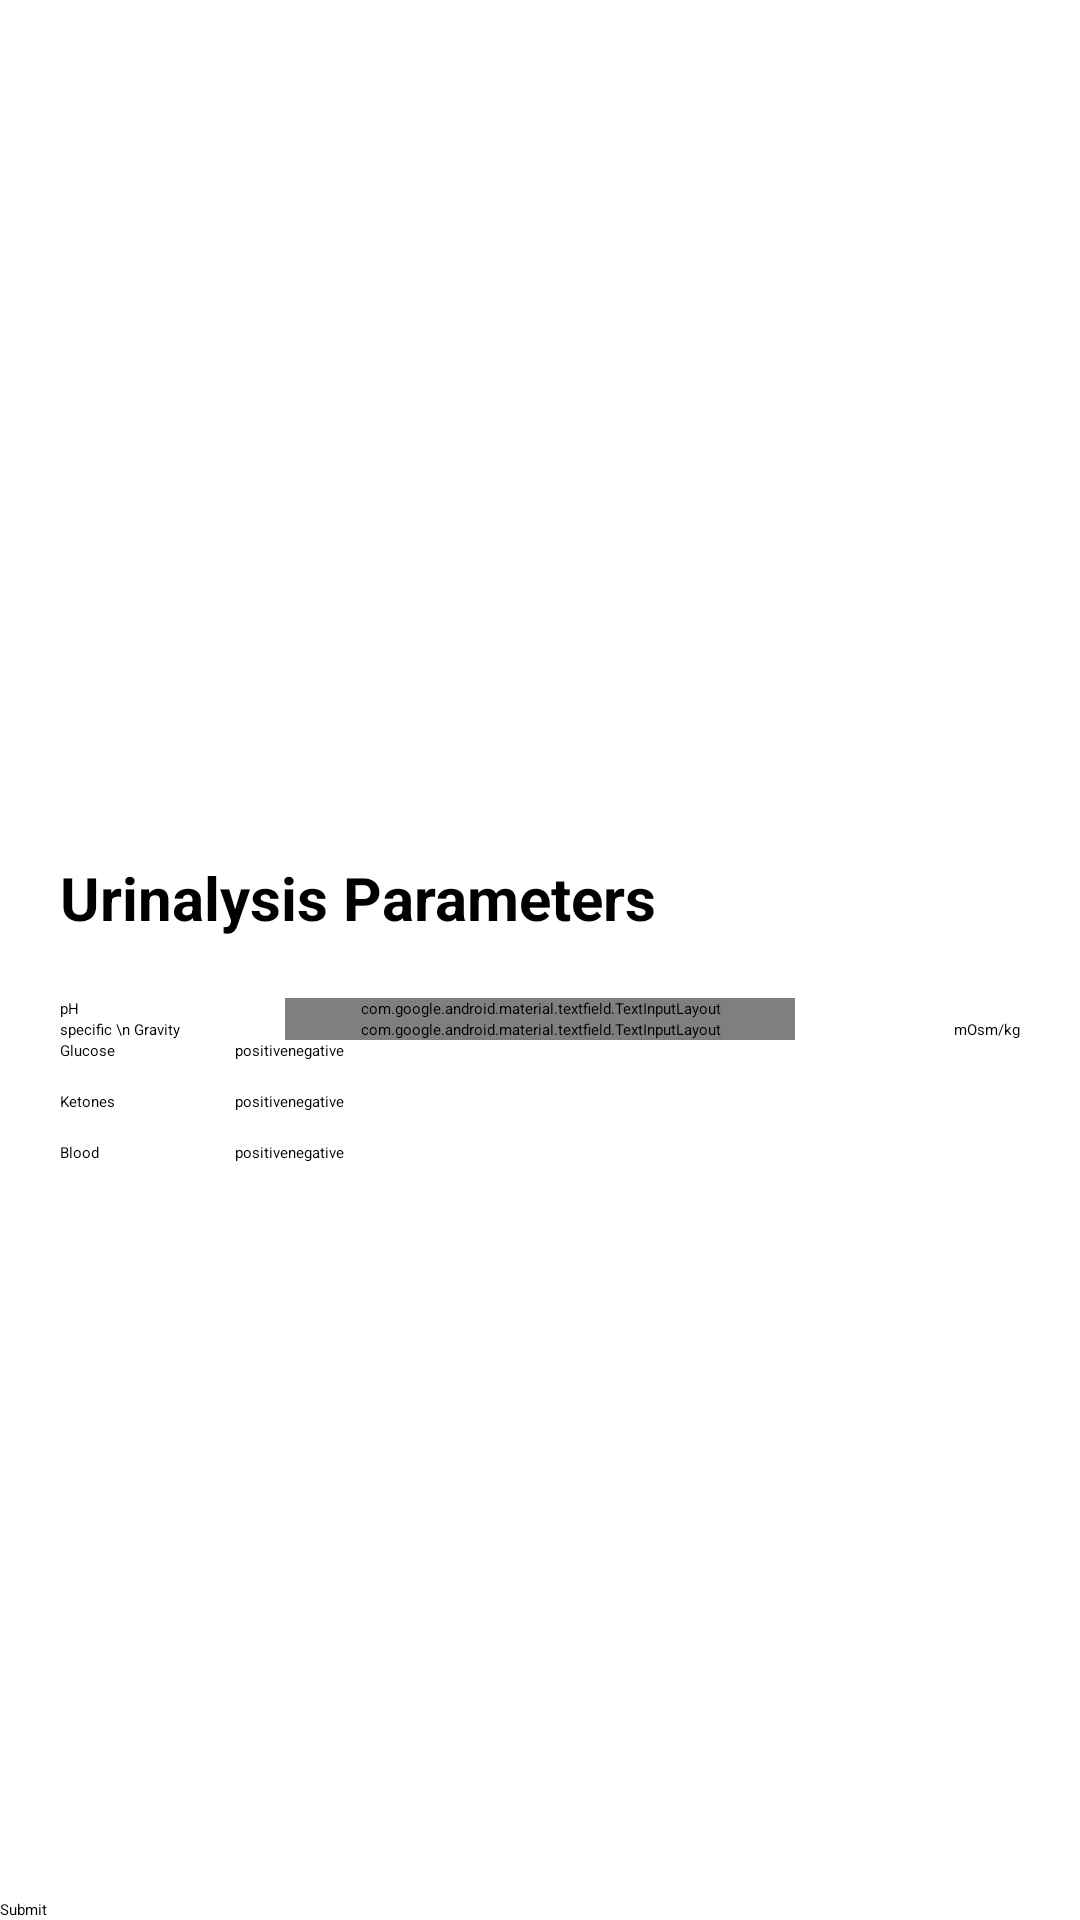

Android layout source for this screen:
<!-- AndroidManifest.xml: application theme Theme.App -->
<!-- res/layout/activity_urinalysis_input.xml -->
<?xml version="1.0" encoding="utf-8"?>
<androidx.constraintlayout.widget.ConstraintLayout xmlns:android="http://schemas.android.com/apk/res/android"
    xmlns:app="http://schemas.android.com/apk/res-auto"
    xmlns:tools="http://schemas.android.com/tools"
    android:layout_width="match_parent"
    android:layout_height="match_parent"
    tools:context=".activities.UrinalysisInput">

    <ScrollView
        android:layout_width="match_parent"
        android:layout_height="wrap_content"
        android:scrollbars="none"
        app:layout_constraintBottom_toTopOf="@+id/button2"
        app:layout_constraintEnd_toEndOf="parent"
        app:layout_constraintStart_toStartOf="parent"
        app:layout_constraintTop_toTopOf="parent">

        <LinearLayout
            android:layout_gravity="center_vertical"
            android:layout_width="match_parent"
            android:layout_height="wrap_content"
            android:layout_marginLeft="20dp"
            android:layout_marginRight="20dp"
            android:orientation="vertical">

            <TextView
                android:layout_width="wrap_content"
                android:layout_height="wrap_content"
                android:layout_marginTop="40dp"
                android:layout_marginBottom="20dp"
                android:text="Urinalysis Parameters"
                android:textSize="20sp"
                android:textStyle="bold" />

            <RelativeLayout
                android:layout_width="match_parent"
                android:layout_height="match_parent">

                <TextView
                    style="@style/fieldTextViewRL"
                    android:text="pH" />

                <com.google.android.material.textfield.TextInputLayout style="@style/textInputRL">

                    <EditText
                        android:id="@+id/pH"
                        style="@style/decimalET"
                        android:layout_width="match_parent"
                        android:layout_height="match_parent" />

                </com.google.android.material.textfield.TextInputLayout>


            </RelativeLayout>

            <RelativeLayout
                android:layout_width="match_parent"
                android:layout_height="match_parent">

                <TextView
                    style="@style/fieldTextViewRL"
                    android:text="specific \n Gravity" />

                <com.google.android.material.textfield.TextInputLayout style="@style/textInputRL">

                    <EditText
                        android:id="@+id/specificGravity"
                        style="@style/decimalET"
                        android:layout_width="match_parent"
                        android:layout_height="match_parent" />

                </com.google.android.material.textfield.TextInputLayout>

                <TextView
                    android:layout_width="wrap_content"
                    android:layout_height="wrap_content"
                    android:layout_alignParentRight="true"
                    android:layout_centerVertical="true"
                    android:text="mOsm/kg" />
            </RelativeLayout>
            <LinearLayout
                android:layout_width="match_parent"
                android:layout_height="wrap_content"
                android:layout_gravity="center"
                android:layout_marginBottom="10dp"
                android:orientation="horizontal">

                <TextView
                    android:layout_width="wrap_content"
                    android:layout_height="wrap_content"
                    android:layout_gravity="center_vertical"
                    android:layout_marginRight="40dp"
                    android:text="Glucose" />

                <RadioGroup xmlns:android="http://schemas.android.com/apk/res/android"
                    android:id="@+id/gluRG"
                    android:layout_width="match_parent"
                    android:layout_height="wrap_content"
                    android:orientation="horizontal">

                    <RadioButton
                        android:id="@+id/gluPos"
                        android:layout_width="wrap_content"
                        android:layout_height="wrap_content"
                        android:text="positive" />

                    <RadioButton
                        android:id="@+id/gluNeg"
                        android:layout_width="wrap_content"
                        android:layout_height="wrap_content"
                        android:text="negative" />
                </RadioGroup>
            </LinearLayout>

            <LinearLayout
                android:layout_width="match_parent"
                android:layout_height="wrap_content"
                android:layout_gravity="center"
                android:layout_marginBottom="10dp"
                android:orientation="horizontal">

                <TextView
                    android:layout_width="wrap_content"
                    android:layout_height="wrap_content"
                    android:layout_gravity="center_vertical"
                    android:layout_marginRight="40dp"
                    android:text="Ketones" />

                <RadioGroup xmlns:android="http://schemas.android.com/apk/res/android"
                    android:id="@+id/ketRG"
                    android:layout_width="match_parent"
                    android:layout_height="wrap_content"
                    android:orientation="horizontal">

                    <RadioButton
                        android:id="@+id/ketPos"
                        android:layout_width="wrap_content"
                        android:layout_height="wrap_content"
                        android:text="positive" />

                    <RadioButton
                        android:id="@+id/ketNeg"
                        android:layout_width="wrap_content"
                        android:layout_height="wrap_content"
                        android:text="negative" />
                </RadioGroup>
            </LinearLayout>

            <LinearLayout
                android:layout_width="match_parent"
                android:layout_height="wrap_content"
                android:layout_gravity="center"
                android:orientation="horizontal">

                <TextView
                    android:layout_width="wrap_content"
                    android:layout_height="wrap_content"
                    android:layout_gravity="center_vertical"
                    android:layout_marginRight="40dp"
                    android:text="Blood    " />

                <RadioGroup xmlns:android="http://schemas.android.com/apk/res/android"
                    android:id="@+id/bldRG"
                    android:layout_width="match_parent"
                    android:layout_height="wrap_content"
                    android:orientation="horizontal">

                    <RadioButton
                        android:id="@+id/bldPos"
                        android:layout_width="wrap_content"
                        android:layout_height="wrap_content"
                        android:text="positive" />

                    <RadioButton
                        android:id="@+id/bldNeg"
                        android:layout_width="wrap_content"
                        android:layout_height="wrap_content"
                        android:text="negative" />
                </RadioGroup>
            </LinearLayout>
        </LinearLayout>
    </ScrollView>

    <Button
        android:id="@+id/button2"
        android:layout_width="match_parent"
        android:layout_height="wrap_content"
        android:text="Submit"
        app:layout_constraintBottom_toBottomOf="parent"
        app:layout_constraintEnd_toEndOf="parent"
        app:layout_constraintStart_toStartOf="parent" />
</androidx.constraintlayout.widget.ConstraintLayout>
<!-- resources referenced by this layout -->
<resources>
  <style name="decimalET">
         <item name="android:inputType">number|numberDecimal</item>
         <item name="android:maxLines">1</item>
     </style>
  <style name="fieldTextViewRL">
          <item name="android:layout_alignParentStart">true</item>
          <item name="android:layout_centerVertical">true</item>
          <item name="android:layout_height">wrap_content</item>
          <item name="android:layout_width">wrap_content</item>
      </style>
  <style name="textInputRL">
          <item name="android:layout_centerInParent">true</item>
          <item name="android:layout_width">170dp</item>
          <item name="android:layout_height">wrap_content</item>
      </style>
</resources>
